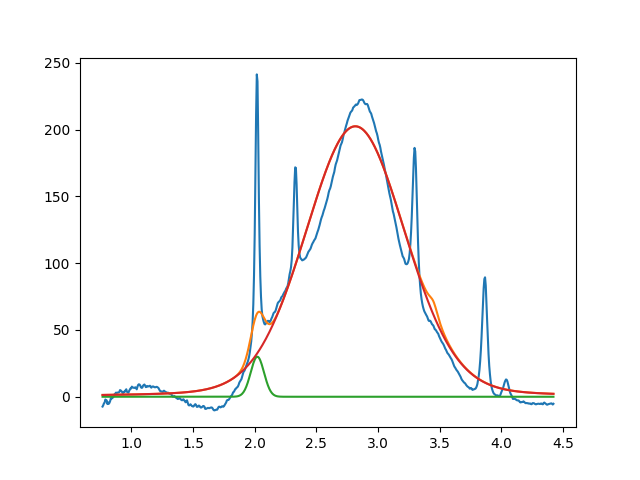

Data behind this chart, as committed beside it:
2.021180146787309617e+00, 2.999999999999999645e+01, 1.273388343604694162e-01, 9.999999999998342437e-01
2.815674400882547612e+00, 2.025584117353785985e+02, 9.536365283131188475e-01, 8.705993724960620073e-01
3.450460304461323791e+00, 1.000000000000001243e+01, 1.000000000000000888e-01, 4.040103250306844471e-07
